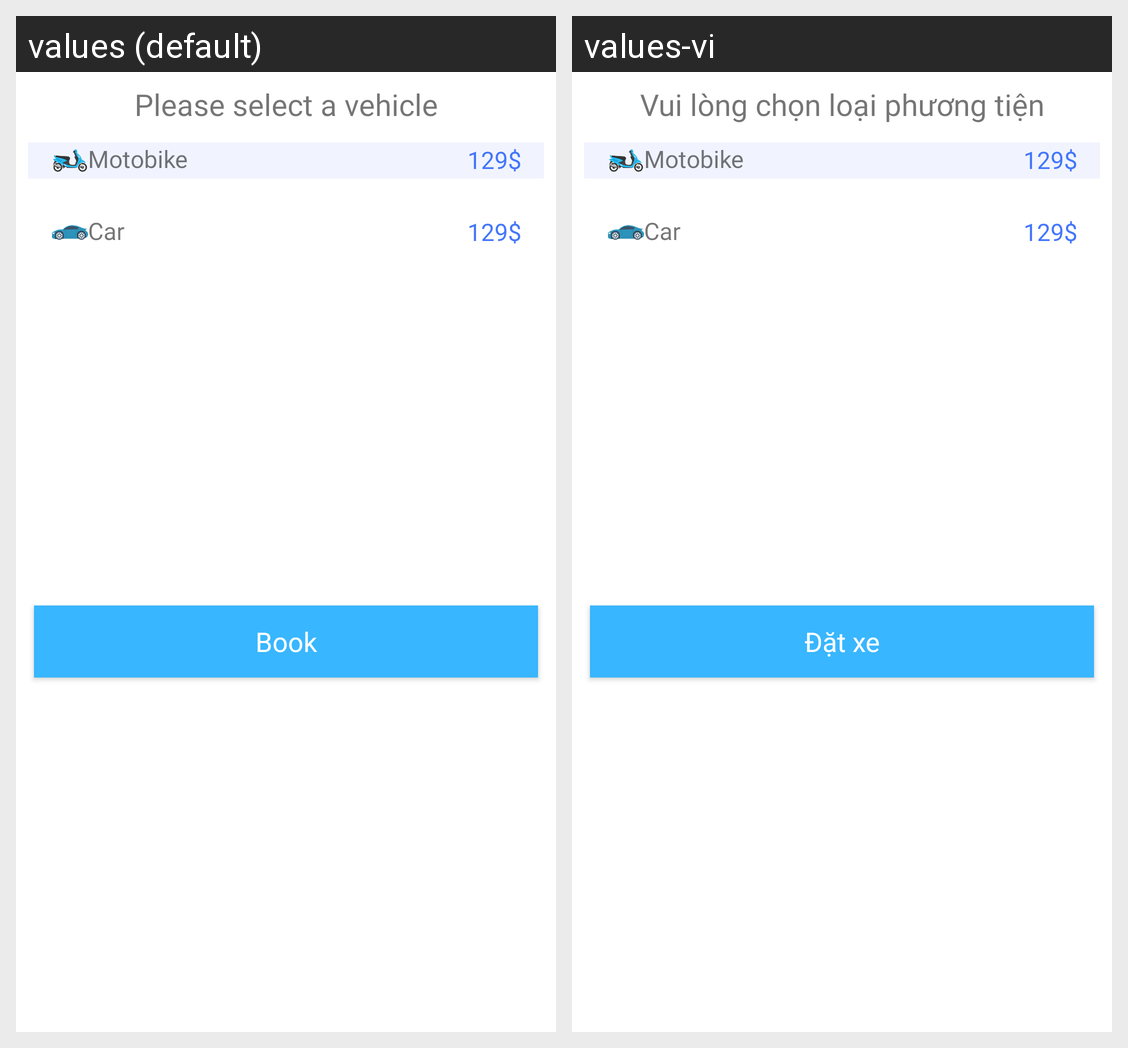

The same Android screen rendered under two of its app's locales, left to right. List the strings drawn on it with the default value and each locale's translation.
Android screen res/layout/bottom_sheet_booking_vehicle.xml rendered under 2 locales, left to right: values (default), values-vi. Device: Nexus 5 (rendered at 1080×1920; each locale shown at half size, 540×960, under a caption strip naming it); theme Theme.Ucar.
Strings drawn on this screen, with the default value and each locale's value (text and hints the layout hard-codes, and strings that could not be matched under every locale, appear in the picture but are not listed):

please_select_a_vehicle
  values: Please select a vehicle
  values-vi: Vui lòng chọn loại phương tiện

book
  values: Book
  values-vi: Đặt xe
